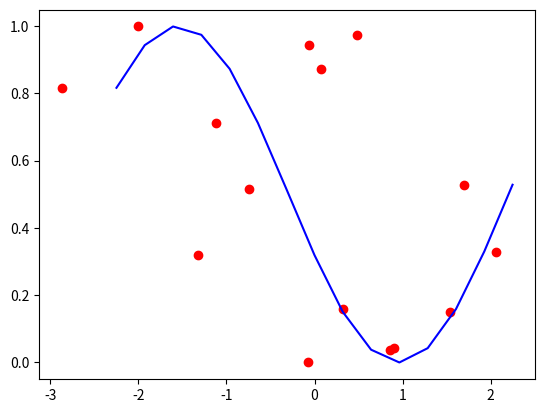
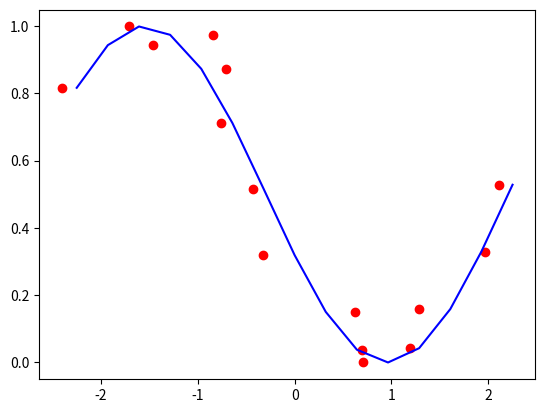

Here is the Python script that generated these plots, in order:
import numpy as np
import matplotlib.pyplot as plt

T = 2e-3
a1 = 25.0e6
a2 = 25.225e6 
k = 2*2*np.pi/780e-9
g = 9.8125

a = np.linspace(a1, a2, 15)
ph = (2*np.pi*a - k*g) * T**2
P = (1 - np.cos(ph)) / 2

# Нормируем 'a'
a_norm = (a - np.mean(a)) / 50000

# Сохраняем исходные значения
a_orig = a_norm.copy()

# Добавляем шум
noise = np.random.normal(0, 1, len(a))
a_noisy = a_norm + noise

plt.figure(1)
# График исходных данных
plt.plot(a_norm, P, color="blue")
#plt.scatter(a_norm, P, color="blue")

# График зашумленных данных
plt.scatter(a_noisy, P, color="red")

plt.figure(2)
noise = noise/4
a_noisy = a_norm + noise
plt.plot(a_norm, P, color="blue")
plt.scatter(a_noisy, P, color="red")

# # Параметры отступа
# offset_frac = 0.25  # доля от длины стрелки, которую "обрезаем" с обоих концов

# # Соединяем стрелками с отступом
# for x0, x1, y in zip(a_orig[4:8], a_noisy[4:8], P[4:8]):
#     dx = x1 - x0
#     # уменьшаем длину стрелки на 2 * offset_frac и сдвигаем начало
#     x_start = x0 + dx * offset_frac
#     dx_short = dx * (1 - 2 * offset_frac)
#     plt.arrow(
#         x_start, y, dx_short, 0,
#         length_includes_head=True,
#         head_width=0.03,
#         head_length=0.05,
#         color='black',
#         alpha=1
#     )



plt.show()
